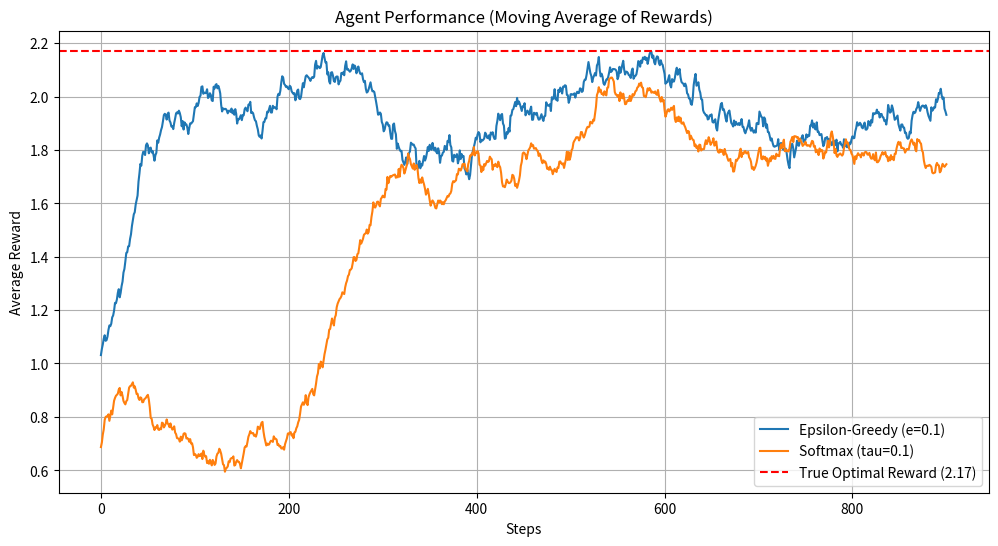

The script that saved this image:
import numpy as np
import matplotlib.pyplot as plt

# --- 1. THE ENVIRONMENT (UPDATED) ---
class BanditEnvironment:
    """
    Simulates a set of M bandit machines, each with N arms.
    
    Can be initialized with custom reward ranges for each machine.
    """
    def __init__(self, m, n, machine_ranges=None):
        self.m = m # Number of machines
        self.n = n # Number of arms per machine
        
        # --- NEW: Create true reward values based on ranges ---
        if machine_ranges is None:
            # Default behavior: All arm means are from N(0, 1)
            print("Initializing environment with default random rewards N(0, 1)")
            self.true_rewards = np.random.randn(m, n)
        else:
            # Custom behavior: Use provided ranges
            if len(machine_ranges) != m:
                raise ValueError(f"The 'machine_ranges' list must have {m} elements (one for each machine).")
            
            print("Initializing environment with custom reward ranges.")
            # We need to create an (m, n) array to store the rewards
            self.true_rewards = np.zeros((m, n))
            
            # Loop through each machine and assign rewards
            for i in range(m):
                min_r, max_r = machine_ranges[i]
                if min_r > max_r:
                    raise ValueError(f"Invalid range for machine {i}: min ({min_r}) > max ({max_r})")
                
                # For machine 'i', create 'n' true arm rewards,
                # each uniformly sampled from [min_r, max_r]
                self.true_rewards[i, :] = np.random.uniform(low=min_r, high=max_r, size=n)
                
    def pull_lever(self, machine_idx, arm_idx):
        """
        Pull a specific lever on a specific machine.
        
        Returns a stochastic reward based on the true mean of that lever.
        We simulate this by adding random noise (mean 0, std dev 1)
        to the true mean reward.
        """
        # Get the true mean reward we set during initialization
        true_mean = self.true_rewards[machine_idx, arm_idx]
        
        # Add noise to make it stochastic.
        # This means the *average* reward is true_mean, but any
        # single pull will be a bit different.
        reward = true_mean + np.random.randn() 
        return reward

# --- 2. THE E-GREEDY AGENT ---
class EpsilonGreedyAgent:
    """
    Solves the M x N bandit problem using the Epsilon-Greedy strategy.
    """
    def __init__(self, m, n, epsilon):
        self.m = m
        self.n = n
        self.epsilon = epsilon
        
        # Q-table: Estimated value of each (machine, arm) pair
        # Initialize all estimates to 0
        self.q_table = np.zeros((m, n))
        
        # Action counts: Number of times we've pulled each (machine, arm)
        self.action_counts = np.zeros((m, n))

    def choose_action(self):
        """
        Chooses an action (a machine and an arm) using e-greedy logic.
        """
        if np.random.rand() < self.epsilon:
            # --- EXPLORE ---
            # Choose a random machine and a random arm
            machine = np.random.randint(self.m)
            arm = np.random.randint(self.n)
        else:
            # --- EXPLOIT ---
            # Find the (machine, arm) pair with the highest Q-value
            # np.argmax finds the *flat* index of the max value
            # np.unravel_index converts that flat index back to (row, col)
            flat_index = np.argmax(self.q_table)
            machine, arm = np.unravel_index(flat_index, (self.m, self.n))
            
        return machine, arm

    def update_q_value(self, machine, arm, reward):
        """
        Updates the Q-table using the incremental average formula.
        """
        # Increment the count for this (machine, arm) pair
        self.action_counts[machine, arm] += 1
        k = self.action_counts[machine, arm]
        
        # Get the old Q-value
        old_q = self.q_table[machine, arm]
        
        # Incremental average formula:
        # Q_new = Q_old + (1/k) * (Reward - Q_old)
        new_q = old_q + (1/k) * (reward - old_q)
        
        self.q_table[machine, arm] = new_q

# --- 3. THE SOFTMAX AGENT ---
class SoftmaxAgent:
    """
    Solves the M x N bandit problem using the Softmax (Boltzmann) strategy.
    """
    def __init__(self, m, n, tau):
        self.m = m
        self.n = n
        self.tau = tau # Temperature parameter
        self.q_table = np.zeros((m, n))
        self.action_counts = np.zeros((m, n))

    def choose_action(self):
        """
        Chooses an action by sampling from a probability distribution
        created from the Q-values.
        """
        # Calculate probabilities for all M*N actions
        # P(a) = exp(Q(a) / tau) / sum(exp(Q(all) / tau))
        
        # 1. Get Q-values and divide by temperature
        q_over_tau = self.q_table / self.tau
        
        # 2. To prevent numerical overflow, subtract the max value
        #    This is a standard trick: exp(x - max(x))
        q_over_tau_stable = q_over_tau - np.max(q_over_tau)
        
        # 3. Calculate exponentiated values
        exp_values = np.exp(q_over_tau_stable)
        
        # 4. Calculate sum
        total_sum = np.sum(exp_values)
        
        # 5. Calculate probabilities
        probs = exp_values / total_sum
        
        # Now, choose an action based on these probabilities
        # We flatten the 2D probability array to 1D
        flat_probs = probs.flatten()
        
        # np.random.choice picks one index from 0 to (M*N - 1)
        # based on the probabilities in flat_probs
        total_actions = self.m * self.n
        flat_index = np.random.choice(total_actions, p=flat_probs)
        
        # Convert the flat index back to 2D (machine, arm)
        machine, arm = np.unravel_index(flat_index, (self.m, self.n))
        
        return machine, arm

    def update_q_value(self, machine, arm, reward):
        """
        Updates the Q-table (same logic as Epsilon-Greedy).
        """
        self.action_counts[machine, arm] += 1
        k = self.action_counts[machine, arm]
        old_q = self.q_table[machine, arm]
        new_q = old_q + (1/k) * (reward - old_q)
        self.q_table[machine, arm] = new_q


# --- 4. PUTTING IT ALL TOGETHER (SIMULATION) ---

# --- Hyperparameters ---
M_MACHINES = 5      # Number of machines (m)
N_ARMS = 10         # Number of arms (n)
TOTAL_STEPS = 1000  # Number of "energies" or plays (P)
EPSILON = 0.1       # Epsilon for e-greedy
TAU = 0.1           # Temperature for softmax

# --- Define custom reward ranges for each machine [ (min_mean, max_mean) ] ---
# This is a list with M_MACHINES elements.
custom_ranges = [
    (10, 20),   
    (5, 15),    
    (50, 70),   
    (25, 35),   
    (-10, 0)    
]

print(f"Creating a {M_MACHINES}x{N_ARMS} bandit problem.")
# --- Initialize Environment and Agents ---

env = BanditEnvironment(M_MACHINES, N_ARMS)                                # ---INTERCHANGE THESE 2 LINES IF YOU DONT/DO WANT CUSTOM RANGES---
# env = BanditEnvironment(M_MACHINES, N_ARMS, machine_ranges=custom_ranges)

print(f"\nTrue reward landscape (mean values):")
print(np.round(env.true_rewards, 2))

e_greedy_agent = EpsilonGreedyAgent(M_MACHINES, N_ARMS, EPSILON)
softmax_agent = SoftmaxAgent(M_MACHINES, N_ARMS, TAU)

# --- Store rewards over time ---
e_greedy_rewards = []
softmax_rewards = []

# --- Run Epsilon-Greedy Simulation ---
print("Running Epsilon-Greedy Agent...")
for step in range(TOTAL_STEPS):
    # 1. Agent chooses action
    machine, arm = e_greedy_agent.choose_action()
    
    # 2. Environment gives reward
    reward = env.pull_lever(machine, arm)
    
    # 3. Agent updates its knowledge
    e_greedy_agent.update_q_value(machine, arm, reward)
    
    # 4. Store reward
    e_greedy_rewards.append(reward)


# NOTE: We re-use the *same* environment so the agents face the exact same problem, making it a fair comparison.


# --- Run Softmax Simulation ---
print("Running Softmax Agent...")
for step in range(TOTAL_STEPS):
    # 1. Agent chooses action
    machine, arm = softmax_agent.choose_action()
    
    # 2. Environment gives reward
    reward = env.pull_lever(machine, arm)
    
    # 3. Agent updates its knowledge
    softmax_agent.update_q_value(machine, arm, reward)
    
    # 4. Store reward
    softmax_rewards.append(reward)

# --- Results ---
print("\n--- Simulation Complete ---")

# Find the true best action and its reward
true_best_flat_index = np.argmax(env.true_rewards)
true_best_machine, true_best_arm = np.unravel_index(true_best_flat_index, (M_MACHINES, N_ARMS))
true_best_reward = env.true_rewards[true_best_machine, true_best_arm]


print(f"True best action: Machine {true_best_machine}, Arm {true_best_arm} (True Mean Reward: {true_best_reward:.4f})")

# E-Greedy results
total_e_greedy_reward = np.sum(e_greedy_rewards)
print(f"\nE-Greedy Total Reward: {total_e_greedy_reward:.4f}")
# Find what e-greedy *thinks* is the best action
e_greedy_best_flat_index = np.argmax(e_greedy_agent.q_table)
e_greedy_machine, e_greedy_arm = np.unravel_index(e_greedy_best_flat_index, (M_MACHINES, N_ARMS))
print(f"E-Greedy found: Machine {e_greedy_machine}, Arm {e_greedy_arm} (Estimated Reward: {e_greedy_agent.q_table[e_greedy_machine, e_greedy_arm]:.4f})")


# Softmax results
total_softmax_reward = np.sum(softmax_rewards)
print(f"\nSoftmax Total Reward: {total_softmax_reward:.4f}")
# Find what softmax *thinks* is the best action
softmax_best_flat_index = np.argmax(softmax_agent.q_table)
softmax_machine, softmax_arm = np.unravel_index(softmax_best_flat_index, (M_MACHINES, N_ARMS))
print(f"Softmax found: Machine {softmax_machine}, Arm {softmax_arm} (Estimated Reward: {softmax_agent.q_table[softmax_machine, softmax_arm]:.4f})")


# --- Plotting ---
# Calculate moving average to see learning trend
def moving_average(rewards, window=100):
    return np.convolve(rewards, np.ones(window)/window, mode='valid')

plt.figure(figsize=(12, 6))
plt.plot(moving_average(e_greedy_rewards), label=f'Epsilon-Greedy (e={EPSILON})')
plt.plot(moving_average(softmax_rewards), label=f'Softmax (tau={TAU})')
plt.axhline(y=true_best_reward, color='r', linestyle='--', label=f'True Optimal Reward ({true_best_reward:.2f})')
plt.title('Agent Performance (Moving Average of Rewards)')
plt.xlabel('Steps')
plt.ylabel('Average Reward')
plt.legend()
plt.grid(True)
plt.show()